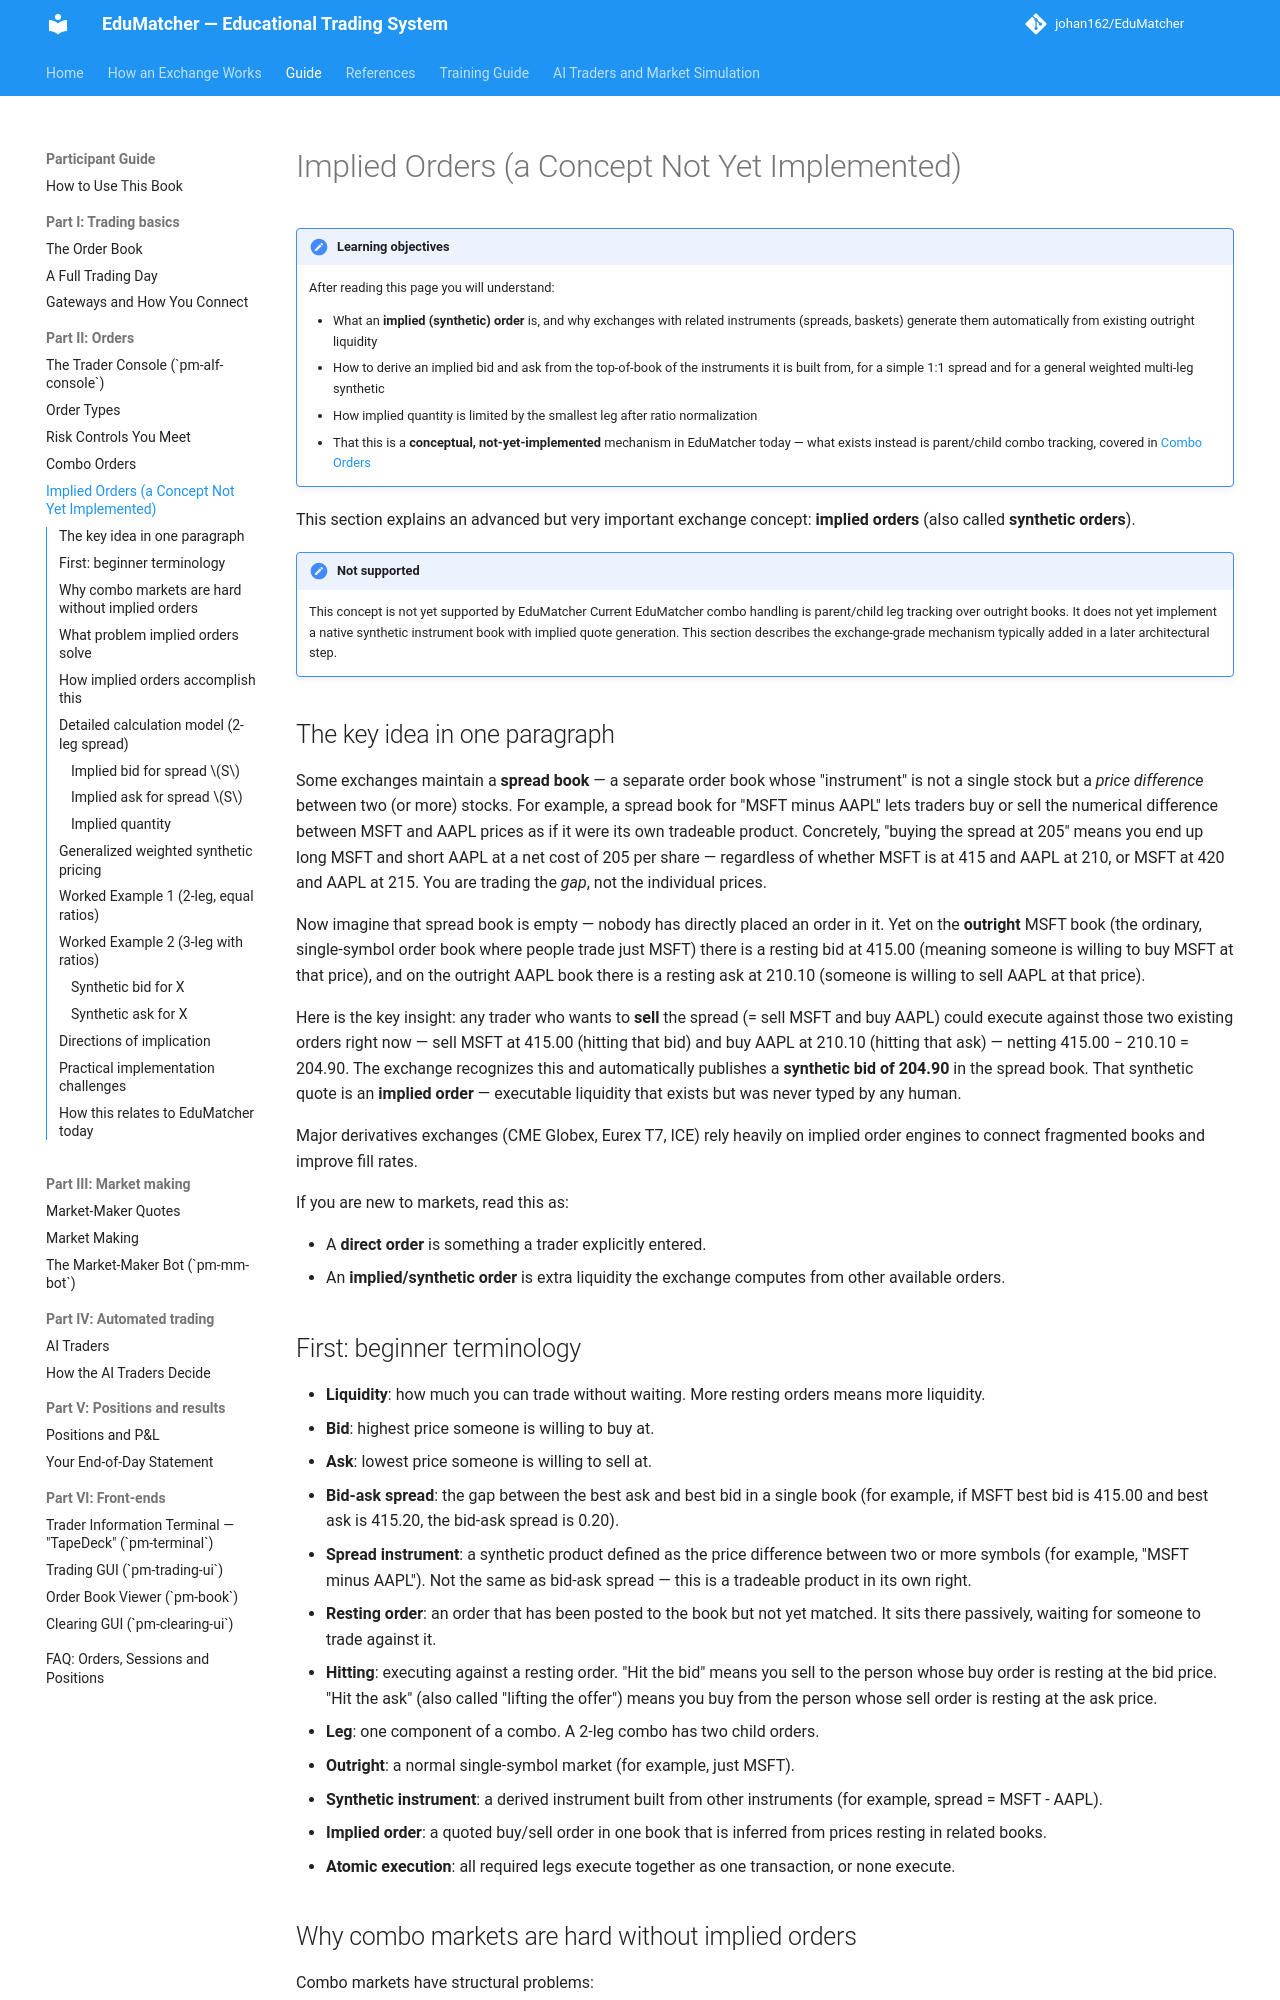

repository: johan162/EduMatcher · page: books/participant-guide/part-2-orders/040-implied-orders/index.html · generator: mkdocs

# Implied Orders (a Concept Not Yet Implemented)

!!! note "Learning objectives"
    After reading this page you will understand:

    - What an **implied (synthetic) order** is, and why exchanges with related
      instruments (spreads, baskets) generate them automatically from existing
      outright liquidity
    - How to derive an implied bid and ask from the top-of-book of the
      instruments it is built from, for a simple 1:1 spread and for a
      general weighted multi-leg synthetic
    - How implied quantity is limited by the smallest leg after ratio
      normalization
    - That this is a **conceptual, not-yet-implemented** mechanism in
      EduMatcher today — what exists instead is parent/child combo tracking,
      covered in [Combo Orders](030-combo-and-oco-orders.md)

This section explains an advanced but very important exchange concept:
**implied orders** (also called **synthetic orders**).

!!! note "Not supported"

    This concept is not yet supported by EduMatcher
    Current EduMatcher combo handling is parent/child leg tracking over outright books. It does not yet implement a native synthetic instrument book with implied quote generation. This section describes the exchange-grade mechanism typically added in a later architectural step.


## The key idea in one paragraph

Some exchanges maintain a **spread book** — a separate order book whose
"instrument" is not a single stock but a *price difference* between two (or
more) stocks. For example, a spread book for "MSFT minus AAPL" lets traders
buy or sell the numerical difference between MSFT and AAPL prices as if it
were its own tradeable product. Concretely, "buying the spread at 205" means
you end up long MSFT and short AAPL at a net cost of 205 per share — regardless
of whether MSFT is at 415 and AAPL at 210, or MSFT at 420 and AAPL at 215.
You are trading the *gap*, not the individual prices.

Now imagine that spread book is empty — nobody has directly placed an order in
it. Yet on the **outright** MSFT book (the ordinary, single-symbol order book
where people trade just MSFT) there is a resting bid at 415.00 (meaning someone
is willing to buy MSFT at that price), and on the outright AAPL book there is a
resting ask at 210.10 (someone is willing to sell AAPL at that price).

Here is the key insight: any trader who wants to **sell** the spread (= sell
MSFT and buy AAPL) could execute against those two existing orders right now —
sell MSFT at 415.00 (hitting that bid) and buy AAPL at 210.10 (hitting that
ask) — netting 415.00 − 210.10 = 204.90. The exchange recognizes this and
automatically publishes a **synthetic bid of 204.90** in the spread book. That
synthetic quote is an **implied order** — executable liquidity that exists but
was never typed by any human.

Major derivatives exchanges (CME Globex, Eurex T7, ICE) rely heavily on implied
order engines to connect fragmented books and improve fill rates.

If you are new to markets, read this as:

- A **direct order** is something a trader explicitly entered.
- An **implied/synthetic order** is extra liquidity the exchange computes from
  other available orders.
